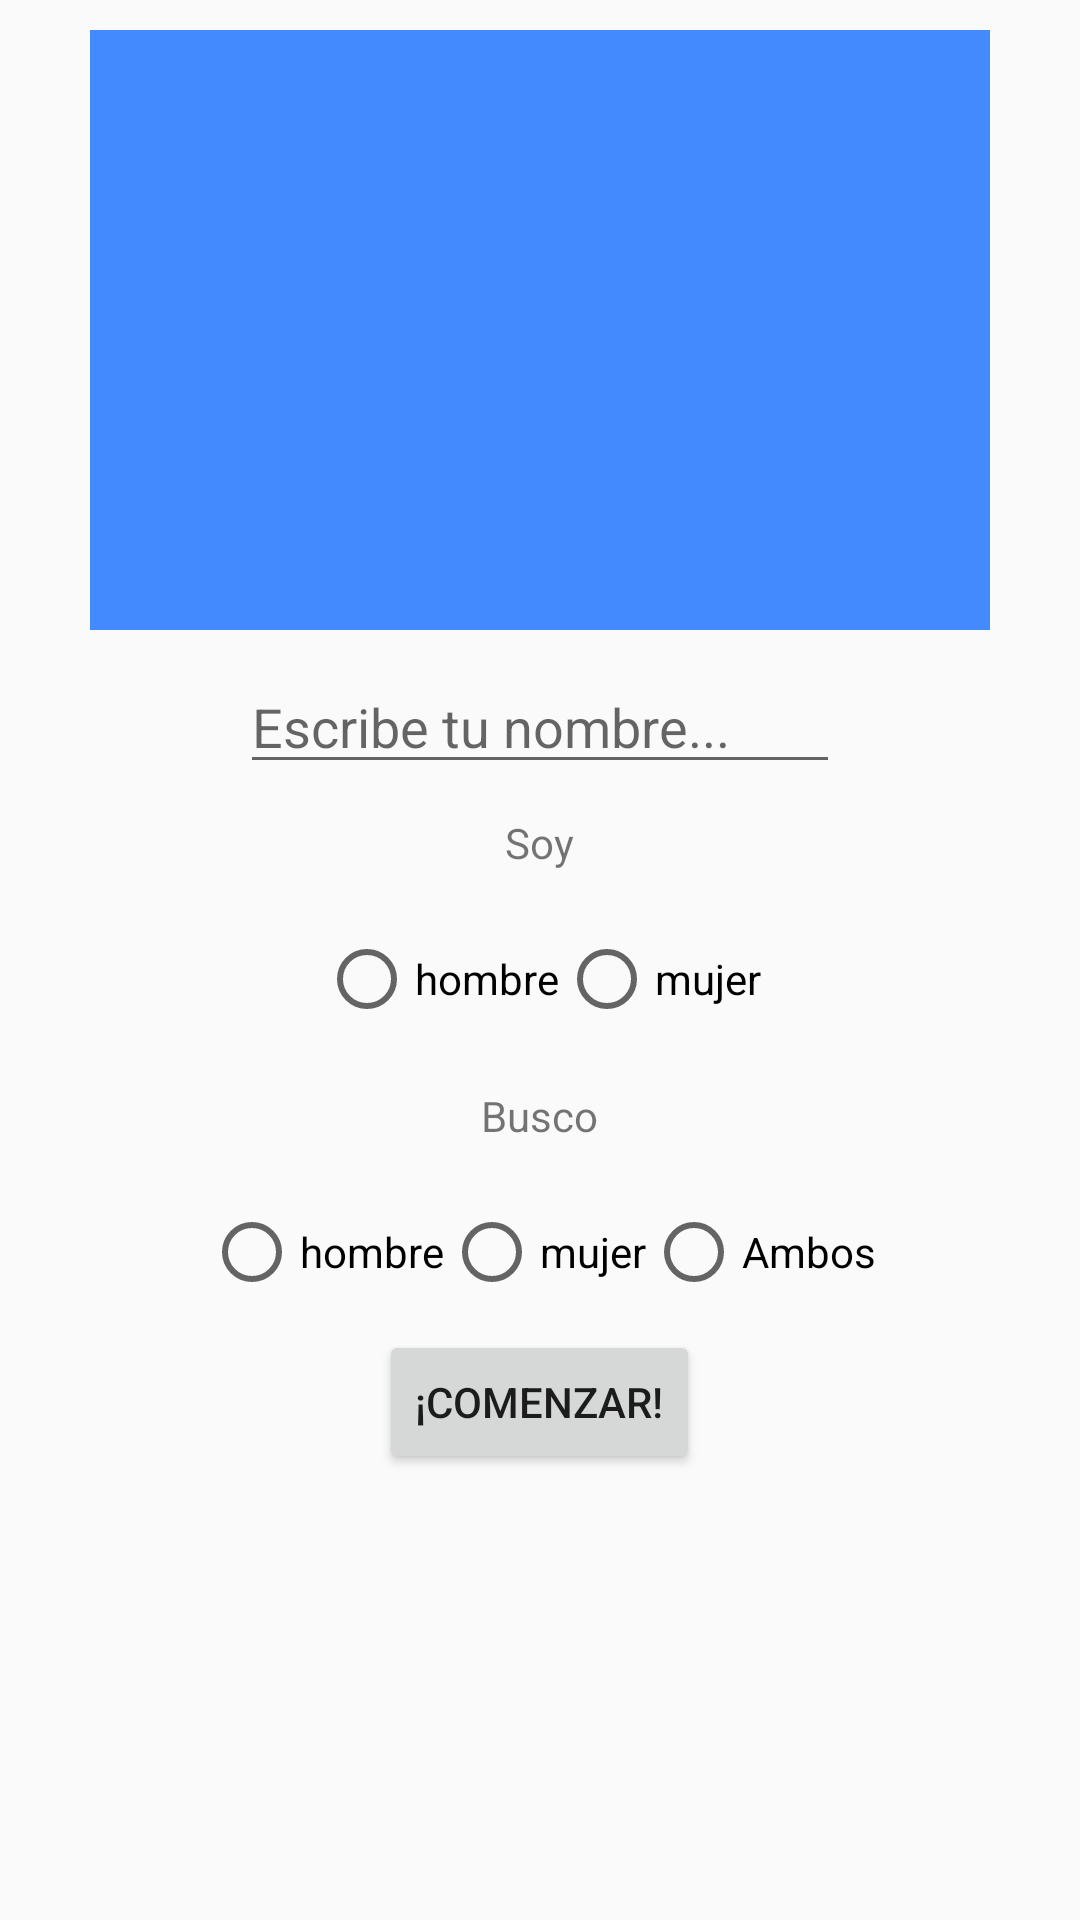

This screen was rendered from an Android layout file. Write that file and the resources it references.
<!-- AndroidManifest.xml: application theme AppTheme -->
<!-- res/layout/activity_perfil.xml -->
<?xml version="1.0" encoding="utf-8"?>
<LinearLayout xmlns:android="http://schemas.android.com/apk/res/android"
    xmlns:app="http://schemas.android.com/apk/res-auto"
    xmlns:tools="http://schemas.android.com/tools"
    android:layout_width="match_parent"
    android:layout_height="match_parent"
    tools:context="com.example.strangerfinder.strangerfinder.PerfilActivity"
    android:orientation="vertical"
    android:gravity="center_horizontal">

    <ImageView
        android:layout_width="300dp"
        android:layout_height="200dp"
        android:background="@color/colorAccent"
        android:layout_marginTop="10dp"
        android:id="@+id/logo"
      />

     <LinearLayout
         android:layout_marginTop="10dp"
         android:layout_width="fill_parent"
         android:layout_height="fill_parent"
         android:layout_weight="5"
         android:orientation="vertical"
         android:gravity="center_horizontal">

         <EditText
             android:gravity="left"
             android:layout_width="200dp"
             android:layout_height="wrap_content"
             android:hint="Escribe tu nombre..."
             android:singleLine="true"
             android:id="@+id/txtNombre"
             />
        <TextView
            android:layout_width="wrap_content"
            android:layout_height="wrap_content"
            android:layout_margin="10dp"
            android:text="Soy" />

         <RadioGroup
             android:layout_width="wrap_content"
             android:layout_height="wrap_content"
             android:layout_margin="10dp"
             android:id="@+id/rgSexo"
             android:orientation="horizontal">

             <RadioButton
                 android:layout_width="wrap_content"
                 android:layout_height="wrap_content"
                 android:text="hombre"
                 android:id="@+id/rbHombre"/>

             <RadioButton
                 android:layout_width="wrap_content"
                 android:layout_height="wrap_content"
                 android:text="mujer"
                 android:id="@+id/rbMujer"/>


         </RadioGroup>

         <TextView
             android:layout_width="wrap_content"
             android:layout_height="wrap_content"
             android:layout_margin="10dp"
             android:text="Busco" />

         <RadioGroup
             android:layout_width="wrap_content"
             android:layout_height="wrap_content"
             android:layout_margin="10dp"
             android:id="@+id/rgPreferencia"
             android:orientation="horizontal">

             <RadioButton
                 android:layout_width="wrap_content"
                 android:layout_height="wrap_content"
                 android:text="hombre"
                 android:id="@+id/rbPrefHombre"/>

             <RadioButton
                 android:layout_width="wrap_content"
                 android:layout_height="wrap_content"
                 android:text="mujer"
                 android:id="@+id/rbPrefMujer"/>

             <RadioButton
                 android:layout_width="wrap_content"
                 android:layout_height="wrap_content"
                 android:text="Ambos"
                 android:id="@+id/rbPrefAmbos"/>

         </RadioGroup>

         <Button
             android:layout_width="wrap_content"
             android:layout_height="wrap_content"
             android:text="¡Comenzar!"
             android:id="@+id/btnComenzar"/>

     </LinearLayout>
</LinearLayout>
<!-- resources referenced by this layout -->
<resources>
  <color name="colorAccent">#448AFF</color>
  <style name="AppTheme" parent="Theme.AppCompat.Light.DarkActionBar">
          
          <item name="colorPrimary">@color/colorPrimary</item>
          <item name="colorPrimaryDark">@color/colorPrimaryDark</item>
          <item name="colorAccent">@color/colorAccent</item>
      </style>
  <color name="colorPrimary">#FFEB3B</color>
  <color name="colorPrimaryDark">#FBC02D</color>
</resources>
